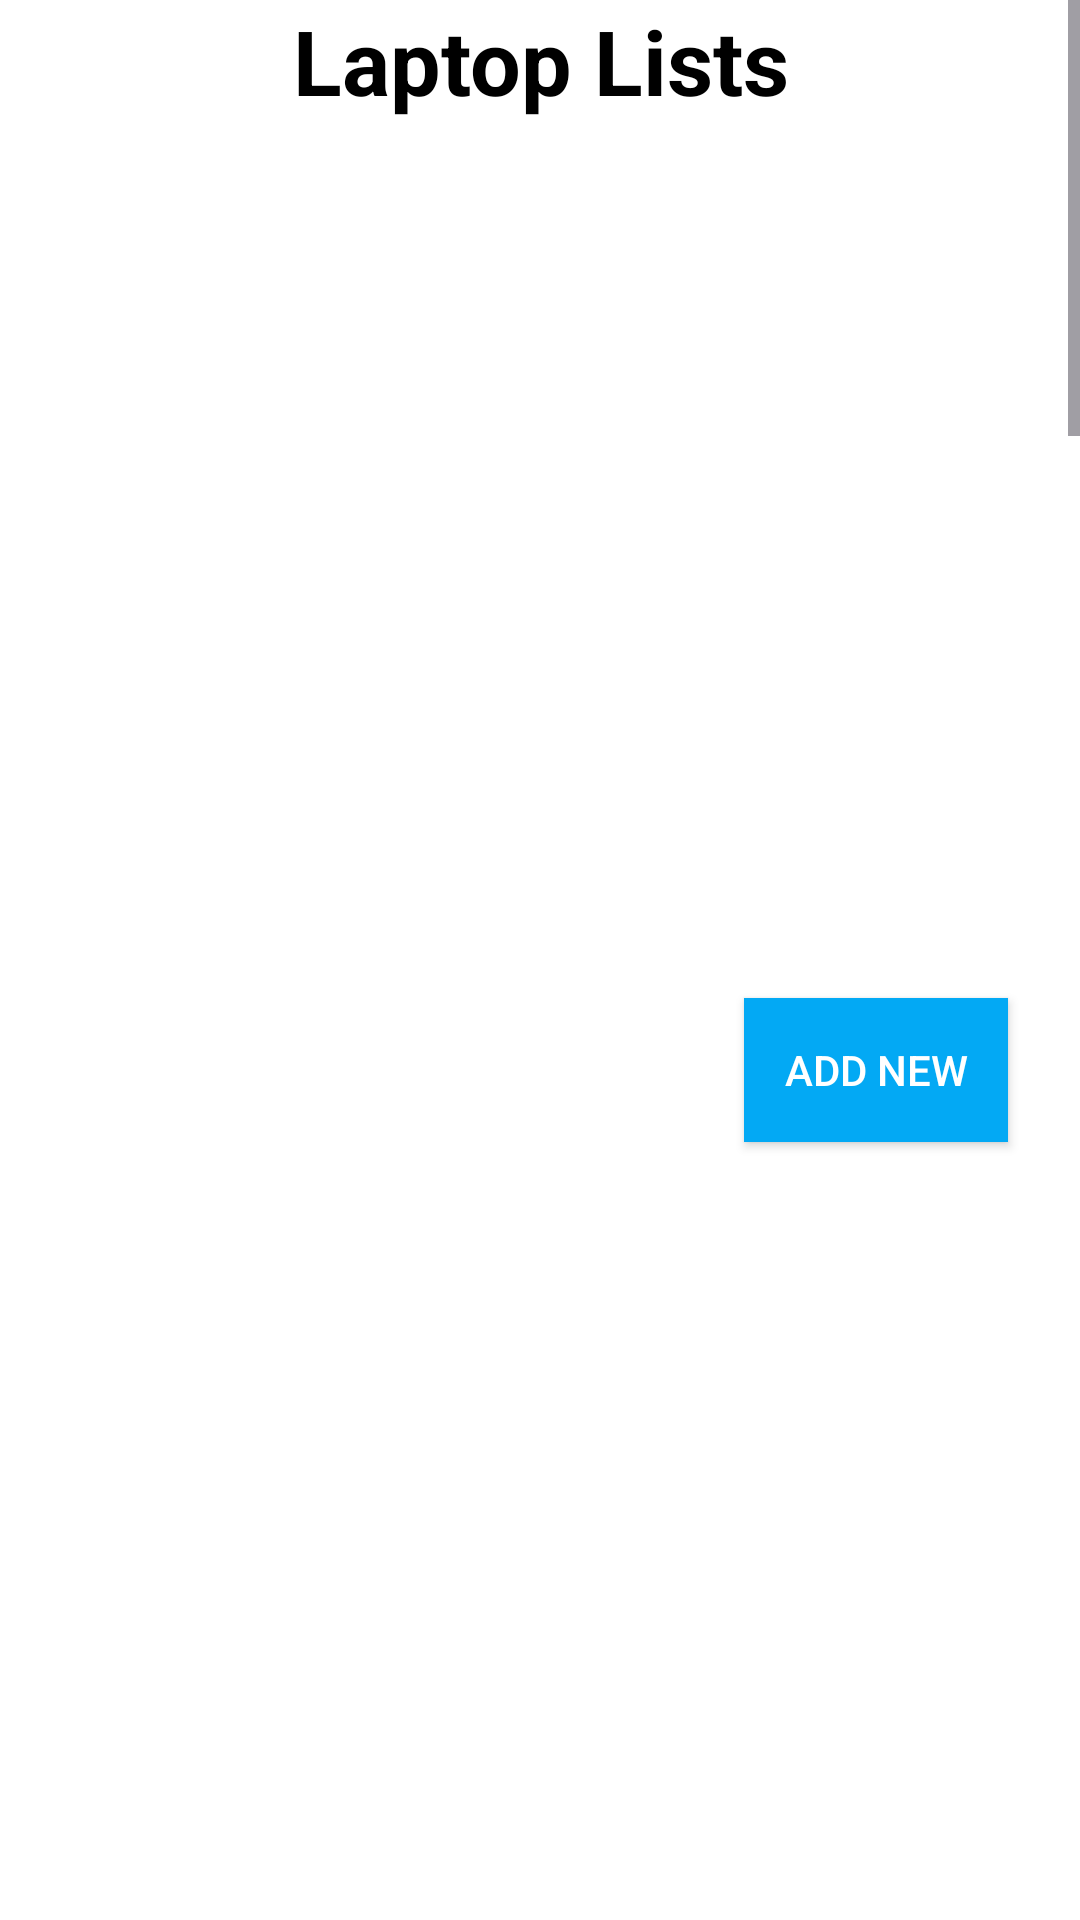

Produce the Android XML layout that renders to this screen, including the resource entries it uses.
<!-- AndroidManifest.xml: application theme Theme.LaptopShop -->
<!-- res/layout/activity_list.xml -->
<?xml version="1.0" encoding="utf-8"?>
<androidx.constraintlayout.widget.ConstraintLayout xmlns:android="http://schemas.android.com/apk/res/android"
    xmlns:app="http://schemas.android.com/apk/res-auto"
    xmlns:tools="http://schemas.android.com/tools"
    android:layout_width="match_parent"
    android:layout_height="match_parent"
    android:background="@color/white"
    tools:context=".ListActivity">

    <TextView
        android:id="@+id/listTitle"
        android:layout_width="match_parent"
        android:layout_height="wrap_content"
        android:layout_marginStart="24dp"
        android:layout_marginEnd="24dp"
        android:gravity="center"
        android:text="Laptop Lists"
        android:textSize="30sp"
        android:textColor="@color/black"
        android:textStyle="bold"
        app:layout_constraintEnd_toEndOf="parent"
        app:layout_constraintStart_toStartOf="parent"
        app:layout_constraintTop_toTopOf="parent" />


    <ScrollView
        android:id="@+id/scrollView2"
        android:layout_width="match_parent"
        android:layout_height="wrap_content"
        android:orientation="horizontal"
        tools:ignore="MissingConstraints">

        <RelativeLayout
            android:layout_width="390dp"
            android:layout_height="wrap_content"
            android:layout_gravity="center"
            android:layout_marginTop="16dp">

            <LinearLayout
                android:layout_width="match_parent"
                android:layout_height="wrap_content"
                android:layout_gravity="center"
                android:layout_marginTop="30dp"
                android:orientation="vertical">
                
                <TextView
                    android:id="@+id/listBrand_name"
                    android:layout_width="match_parent"
                    android:layout_height="wrap_content"
                    android:gravity="center"
                    android:text=""
                    android:textColor="@color/black"
                    android:textSize="20sp"
                    android:textStyle="bold" />

                <TextView
                    android:id="@+id/listBrand_res"
                    android:layout_width="match_parent"
                    android:layout_height="wrap_content"
                    android:layout_marginTop="13dp"
                    android:gravity="center"
                    android:text=""
                    android:textColor="@color/black"
                    android:textSize="20sp"
                    android:textStyle="bold" />

                <TextView
                    android:id="@+id/listBrand_price"
                    android:layout_width="match_parent"
                    android:layout_height="wrap_content"
                    android:layout_marginTop="13dp"
                    android:gravity="center"
                    android:text=""
                    android:textColor="@color/black"
                    android:textSize="20sp"
                    android:textStyle="bold" />

            </LinearLayout>

        </RelativeLayout>

    </ScrollView>

    <androidx.appcompat.widget.AppCompatButton
        android:id="@+id/btnList"
        android:layout_width="wrap_content"
        android:layout_height="wrap_content"
        android:layout_marginStart="24dp"
        android:layout_marginEnd="24dp"
        android:layout_marginBottom="80dp"
        android:background="#03A9F4"
        android:text="Add New"
        android:textColor="@color/white"
        app:layout_constraintBottom_toBottomOf="parent"
        app:layout_constraintEnd_toEndOf="parent"
        app:layout_constraintHorizontal_bias="1.0"
        app:layout_constraintStart_toStartOf="parent"
        app:layout_constraintTop_toBottomOf="@+id/scrollView2" />




</androidx.constraintlayout.widget.ConstraintLayout>
<!-- resources referenced by this layout -->
<resources>
  <style name="Theme.LaptopShop" parent="Base.Theme.LaptopShop" />
  <style name="Base.Theme.LaptopShop" parent="Theme.Material3.DayNight.NoActionBar">
          
          
      </style>
  <!-- not gathered from this repository: default colours our renderer supplied (Android Studio template values) -->
  <color name="black">#FF000000</color>
  <color name="white">#FFFFFFFF</color>
</resources>
